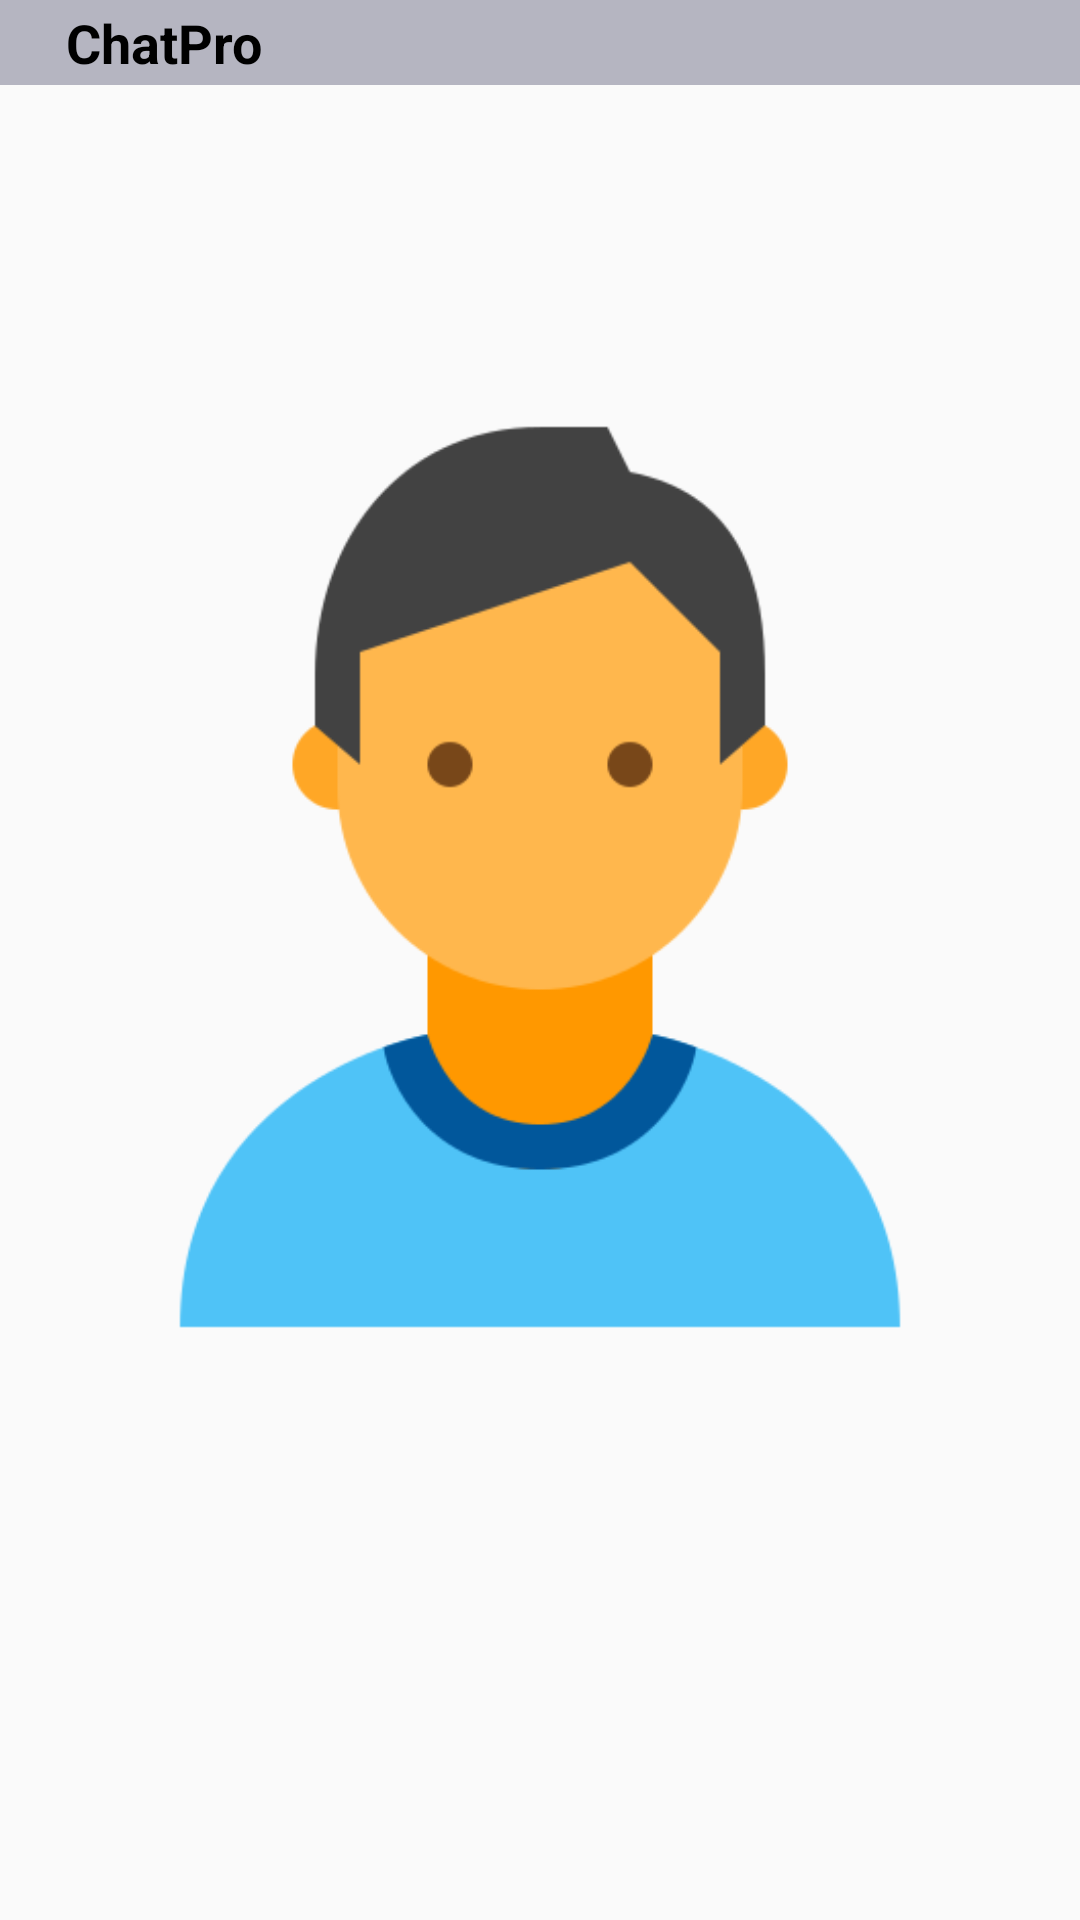

Write the Android layout XML for this screen, with the resource values it uses.
<!-- AndroidManifest.xml: application theme AppTheme -->
<!-- res/layout/image_layout.xml -->
<?xml version="1.0" encoding="utf-8"?>
<RelativeLayout xmlns:android="http://schemas.android.com/apk/res/android"
    android:layout_width="match_parent"
    android:layout_height="wrap_content"
    android:orientation="vertical">

    <RelativeLayout
        android:id="@+id/top"
        android:layout_width="match_parent"
        android:background="#51222247"
        android:padding="2dp"
        android:layout_height="wrap_content">

        <TextView
            android:id="@+id/bigimagename"
            android:layout_marginStart="20dp"
            android:layout_toStartOf="@+id/close"
            android:textSize="18sp"
            android:textColor="#000"
            android:textStyle="bold"
            android:layout_centerVertical="true"
            android:singleLine="true"
            android:text="@string/app_name"
            android:layout_width="match_parent"
            android:layout_height="wrap_content"/>
        <ImageView
            android:layout_alignParentEnd="true"
            android:id="@+id/close"
            android:background="@color/red"
            android:src="@drawable/close"
            android:layout_centerVertical="true"
            android:layout_width="wrap_content"
            android:layout_height="wrap_content"
            android:contentDescription="@string/app_name" />
    </RelativeLayout>
    <ImageView
        android:layout_below="@+id/top"
        android:id="@+id/bigimage"
        android:layout_width="match_parent"
        android:layout_height="wrap_content"
        android:src="@drawable/person_high"/>
</RelativeLayout>
<!-- resources referenced by this layout -->
<resources>
  <color name="red">#f00</color>
  <!-- drawable person_high: png bitmap (drawable, 20962 bytes) -->
  <string name="app_name">ChatPro</string>
  <style name="AppTheme" parent="Theme.AppCompat.Light.DarkActionBar">
          
          <item name="colorPrimary">@color/colorPrimary</item>
          <item name="colorPrimaryDark">@color/colorPrimaryDark</item>
          <item name="colorAccent">@color/colorAccent</item>
      </style>
  <color name="colorPrimary">#2536A8</color>
  <color name="colorPrimaryDark">#2536A8</color>
  <color name="colorAccent">#2536A8</color>
</resources>
